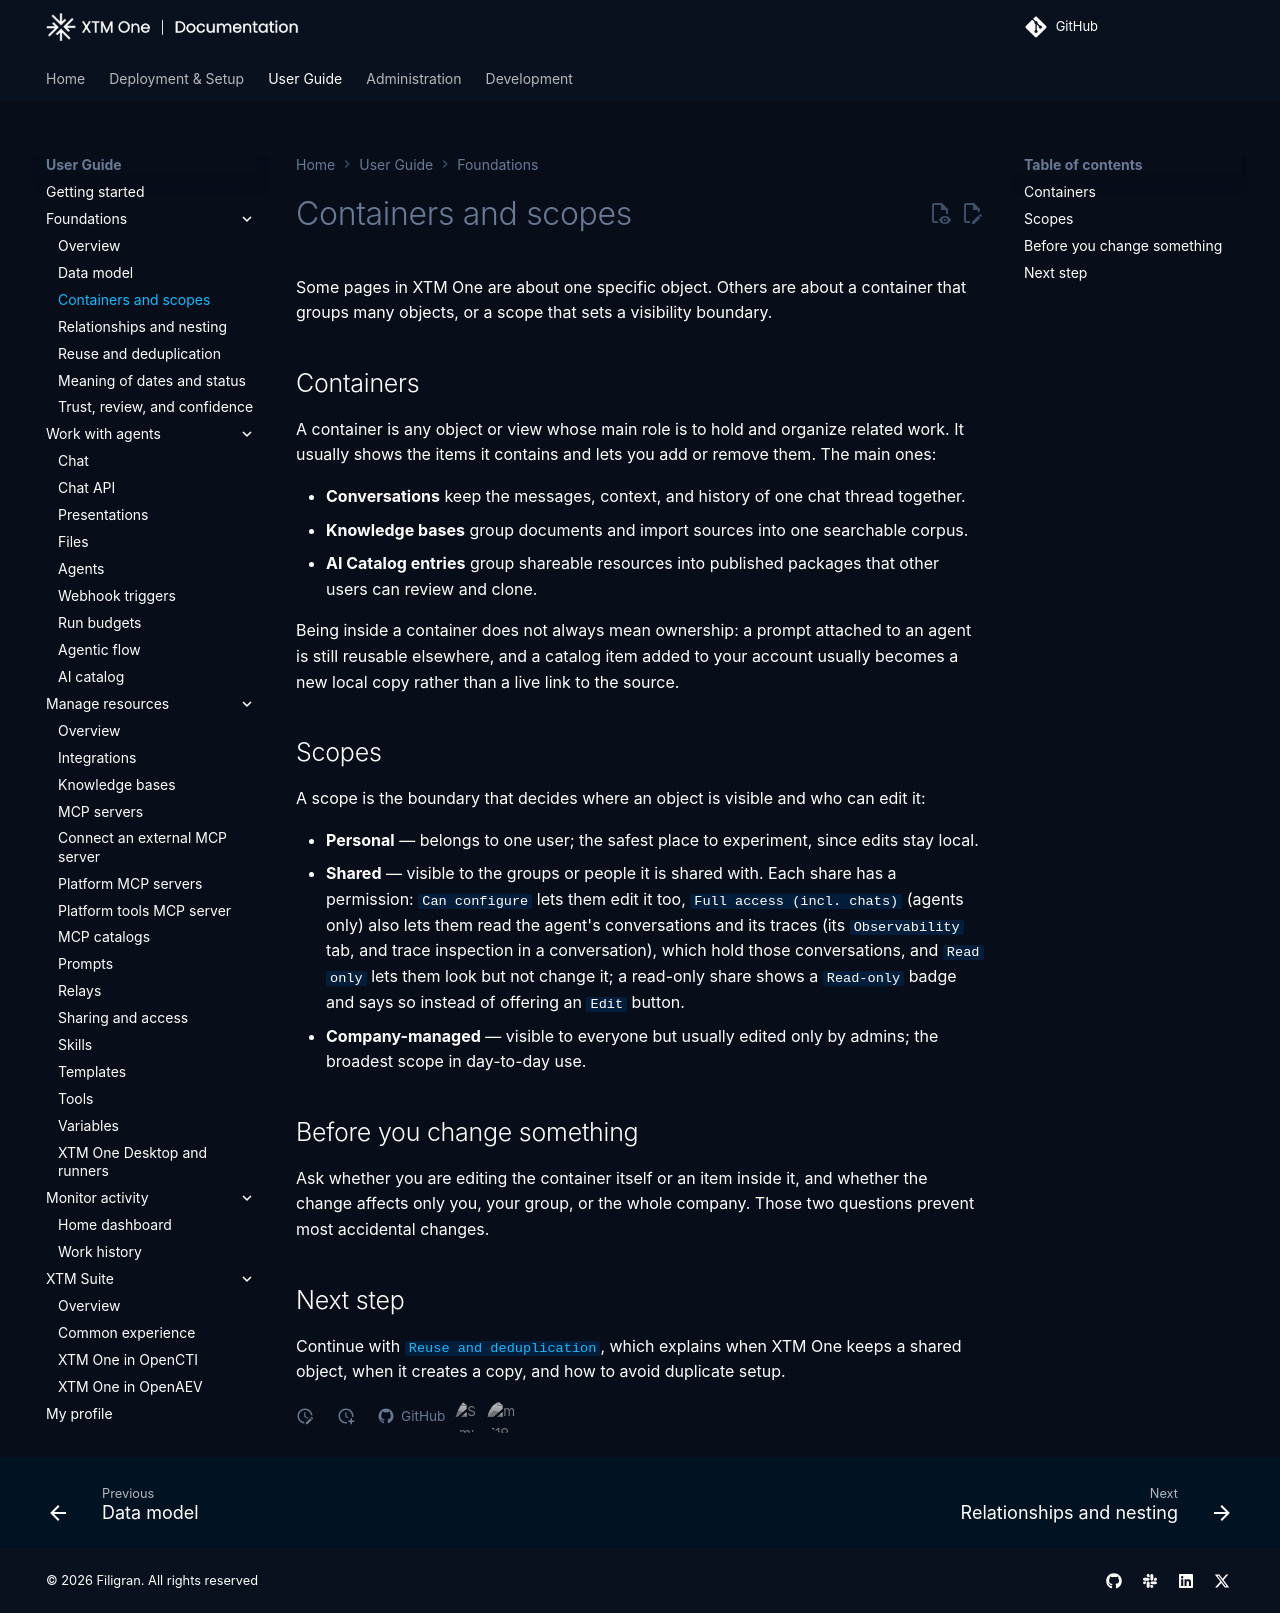

repository: XTM-One-Platform/xtm-one · page: 1.261002.0/usage/foundations/containers-and-scopes/index.html · generator: mkdocs

# Containers and scopes

Some pages in XTM One are about one specific object. Others are about a container that groups many objects, or a scope that sets a visibility boundary.

## Containers

A container is any object or view whose main role is to hold and organize related work. It usually shows the items it contains and lets you add or remove them. The main ones:

- **Conversations** keep the messages, context, and history of one chat thread together.
- **Workspaces** group conversations on one topic, with the work items and shared state their agents build there and the knowledge bases the work relies on (see [Workspaces](../workspaces.md)).
- **Knowledge bases** group documents and import sources into one searchable corpus.
- **AI Catalog entries** group shareable resources into published packages that other users can review and clone.

Being inside a container does not always mean ownership: a prompt attached to an agent is still reusable elsewhere, and a catalog item added to your account usually becomes a new local copy rather than a live link to the source.

## Scopes

A scope is the boundary that decides where an object is visible and who can edit it:

- **Personal** — belongs to one user; the safest place to experiment, since edits stay local.
- **Shared** — visible to the groups or people it is shared with. Each share has a permission: `Can configure` lets them edit it too, `Full access (incl. chats)` (agents only) also lets them read the agent's conversations and its traces (its `Observability` tab, and trace inspection in a conversation or a run they trigger, even when the agent carries it itself), which hold those conversations, and `Read only` lets them look but not change it; a read-only share shows a `Read-only` badge and says so instead of offering an `Edit` button.
- **Company-managed** — visible to everyone but usually edited only by admins; the broadest scope in day-to-day use.

## Before you change something

Ask whether you are editing the container itself or an item inside it, and whether the change affects only you, your group, or the whole company. Those two questions prevent most accidental changes.

## Next step

Continue with [`Reuse and deduplication`](deduplication.md), which explains when XTM One keeps a shared object, when it creates a copy, and how to avoid duplicate setup.
